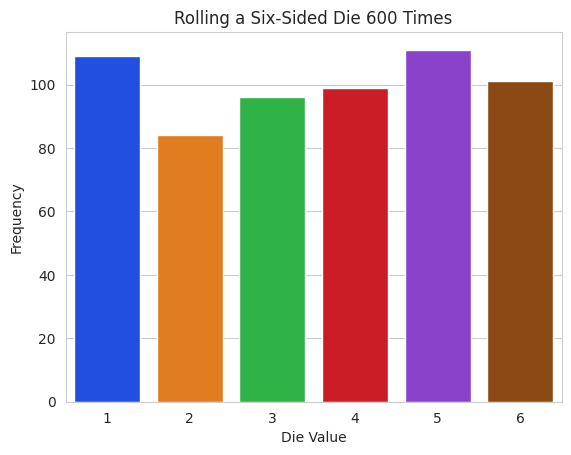

Recreate this plot in Python.
# RollDie.py
"""Graphing frequencies of die rolls with Seaborn."""
import matplotlib.pyplot as plt
import numpy as np
import random 
import seaborn as sns


# use list comprehension to create a list of rolls of a six-sided die
rolls = [random.randrange(1, 7) for i in range(600)]

# NumPy unique function returns unique faces and frequency of each face
values, frequencies = np.unique(rolls, return_counts=True)

title = f'Rolling a Six-Sided Die {len(rolls):,} Times'

sns.set_style('whitegrid')  # white backround with gray grid lines
axes = sns.barplot(x=values, y=frequencies, palette='bright')  # create bars
axes.set_title(title)  # set graph title
axes.set(xlabel='Die Value', ylabel='Frequency')  # label the axes


plt.show()  # display graph 



































# # scale y-axis by 10% to make room for text above bars
# axes.set_ylim(top=max(frequencies) * 1.10)

# # display frequency & percentage above each patch (bar)
# for bar, frequency in zip(axes.patches, frequencies):
#     text_x = bar.get_x() + bar.get_width() / 2.0  
#     text_y = bar.get_height() 
#     text = f'{frequency:,}\n{frequency / len(rolls):.3%}'
#     axes.text(text_x, text_y, text, 
#               fontsize=11, ha='center', va='bottom')

# plt.show()  # display graph 